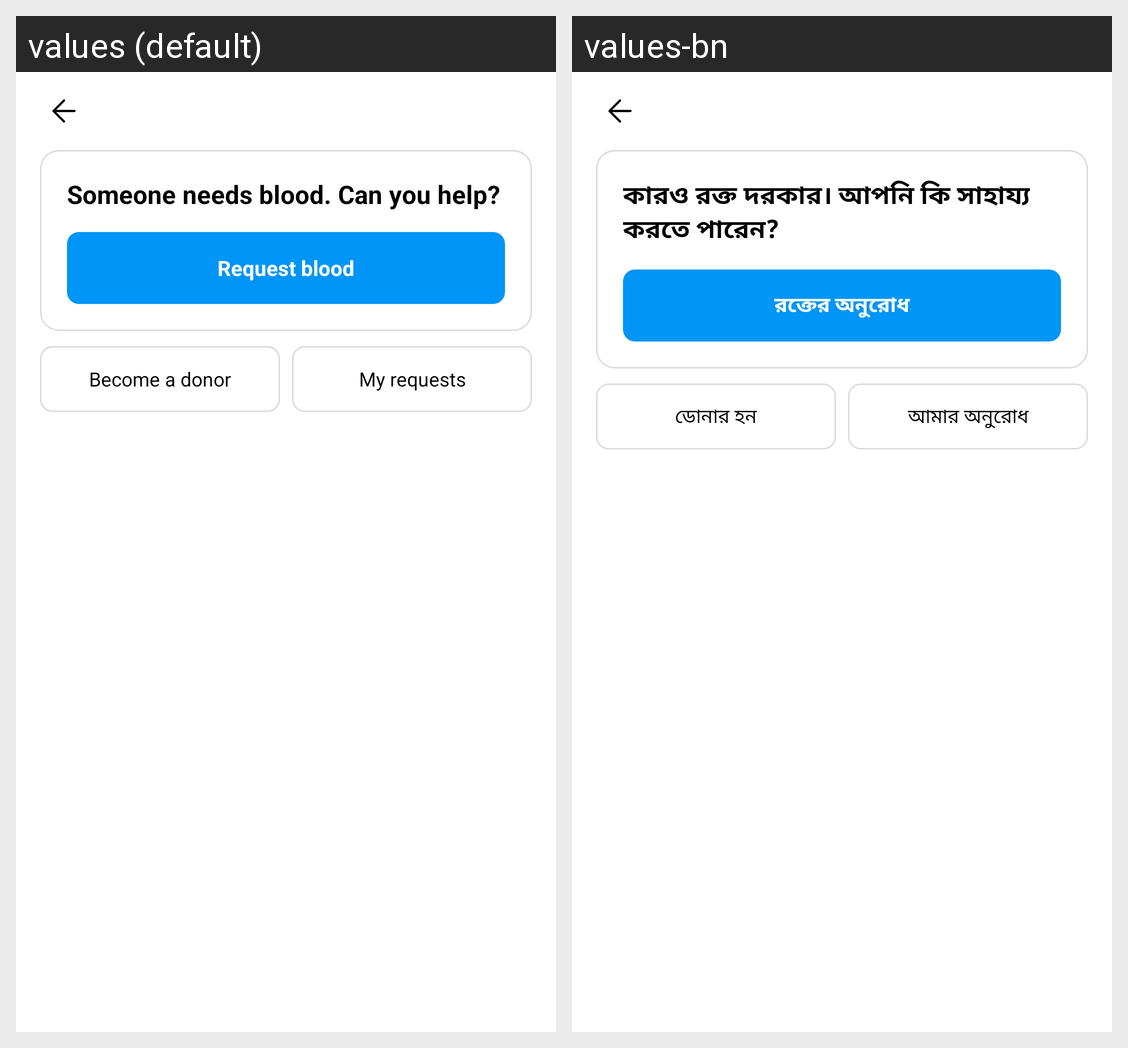

Translations of the strings shown on this Android screen, per locale in the grid:
Android screen res/layout/activity_nova_sos.xml rendered under 2 locales, left to right: values (default), values-bn. Device: Nexus 5 (rendered at 1080×1920; each locale shown at half size, 540×960, under a caption strip naming it); theme Theme.Nova.
Strings drawn on this screen, with the default value and each locale's value (text and hints the layout hard-codes, and strings that could not be matched under every locale, appear in the picture but are not listed):

nova_sos_headline
  values: Someone needs blood. Can you help?
  values-bn: কারও রক্ত দরকার। আপনি কি সাহায্য করতে পারেন?

nova_sos_request
  values: Request blood
  values-bn: রক্তের অনুরোধ

nova_sos_donor_title
  values: Become a donor
  values-bn: ডোনার হন

nova_sos_my_requests
  values: My requests
  values-bn: আমার অনুরোধ
